Run: headless pygame with SDL's dummy video driver; simulated clock (each Clock.tick advances the game by its frame time, no real sleeping); random seed 0; keys injected as events and as key.get_pressed() state; mouse plan: one left click at the window centre at the start of phase 2, then a move to the lower-right quarter at the start of phase 3.
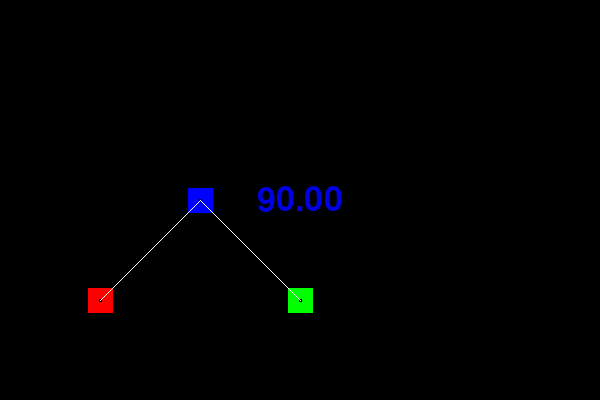
Frame 1 of 4 · flips 1–60 · no input
Frame 2 of 4 · flips 61–180 · clicked the window centre · tapped SPACE, RETURN · held RIGHT (→), D · screen unchanged from frame 1, image omitted
Frame 3 of 4 · flips 181–300 · moved the mouse to the lower-right quarter · held DOWN (↓), S · screen unchanged from frame 2, image omitted
Frame 4 of 4 · flips 301–420 · held LEFT (←), A, UP (↑), W · screen unchanged from frame 3, image omitted

The pygame program that drew these frames:

import pygame as pg
import math

def get_angle(A, B, C):
    '''get angle ABC'''
    AB = math.sqrt(math.pow(B.rect.x-A.rect.x, 2)+math.pow(B.rect.y-A.rect.y, 2))
    BC = math.sqrt(math.pow(B.rect.x-C.rect.x, 2)+math.pow(B.rect.y-C.rect.y, 2))
    AC = math.sqrt(math.pow(C.rect.x-A.rect.x, 2)+math.pow(C.rect.y-A.rect.y, 2))
    try:
        return math.degrees(math.acos((BC*BC+AB*AB-AC*AC)/(2*BC*AB)))
    except ZeroDivisionError:
        return 0
        
def make_text(message,color,center,size):
    font = pg.font.SysFont("Fixedsys500c",50)
    text = font.render(message,True,color)
    rect = text.get_rect(center=center)
    return text,rect

def update_text(msg=''):
    return make_text(msg, (0,0,225), screen_rect.center, 13)
        

class Points(object):
    def __init__(self, center):
        self.image = pg.Surface([25,25]).convert()
        self.rect = self.image.get_rect(center=center)
        self.inner_point = pg.Surface([3,3]).convert()
        self.inner_point.fill((0,0,0))
        self.inner_point_rect = self.inner_point.get_rect(center=center)
        self.click = False
        
    def get_event(self, event):
        if event.type == pg.MOUSEBUTTONDOWN and event.button == 1:
            if self.rect.collidepoint(pg.mouse.get_pos()):
                self.click = True
                pg.mouse.get_rel()
        elif event.type == pg.MOUSEBUTTONUP and event.button == 1:
            self.click = False
        
    def update(self):
        if self.click:
            self.rect.move_ip(pg.mouse.get_rel())
            self.inner_point_rect.center = self.rect.center
            self.rect.clamp_ip(screen_rect)
            self.inner_point_rect.clamp_ip(screen_rect)
        
    def draw(self, screen):
        screen.blit(self.image, self.rect)
        screen.blit(self.inner_point, self.inner_point_rect)
        
class Point1(Points):
    '''point A'''
    def __init__(self):
        super(Point1, self).__init__((100,300))
        self.image.fill((255,0,0))
        
class Point2(Points):
    '''theta point'''
    def __init__(self):
        super(Point2, self).__init__((200,200))
        self.image.fill((0,0,255))
        
class Point3(Points):
    '''point C'''
    def __init__(self):
        super(Point3, self).__init__((300,300))
        self.image.fill((0,255,0))

if __name__ == '__main__':
    running = True
    pg.init()
    screen = pg.display.set_mode((600,400))
    screen_rect = screen.get_rect()
    clock = pg.time.Clock()
    angle = 0
    points = [Point1(), Point2(), Point3()]
    text, text_rect = update_text()

    while running:
        screen.fill((0,0,0))
        for event in pg.event.get():
            if event.type == pg.QUIT:
                running = False
            elif event.type == pg.KEYDOWN:
                if event.key == pg.K_ESCAPE:
                    running = False
            for obj in points:
                obj.get_event(event)
        
        screen.blit(text, text_rect)
        for obj in points:
            obj.draw(screen)
            obj.update()
        pg.draw.aaline(screen, (255,255,255), points[1].rect.center, points[0].rect.center, 2)
        pg.draw.aaline(screen, (255,255,255), points[1].rect.center, points[2].rect.center, 2)
        
        
        angle = get_angle(points[0], points[1], points[2])
        angle_display = '{0:.2f}'.format(angle)
        text, text_rect = update_text(angle_display)
        pg.display.update()
        clock.tick(60)
